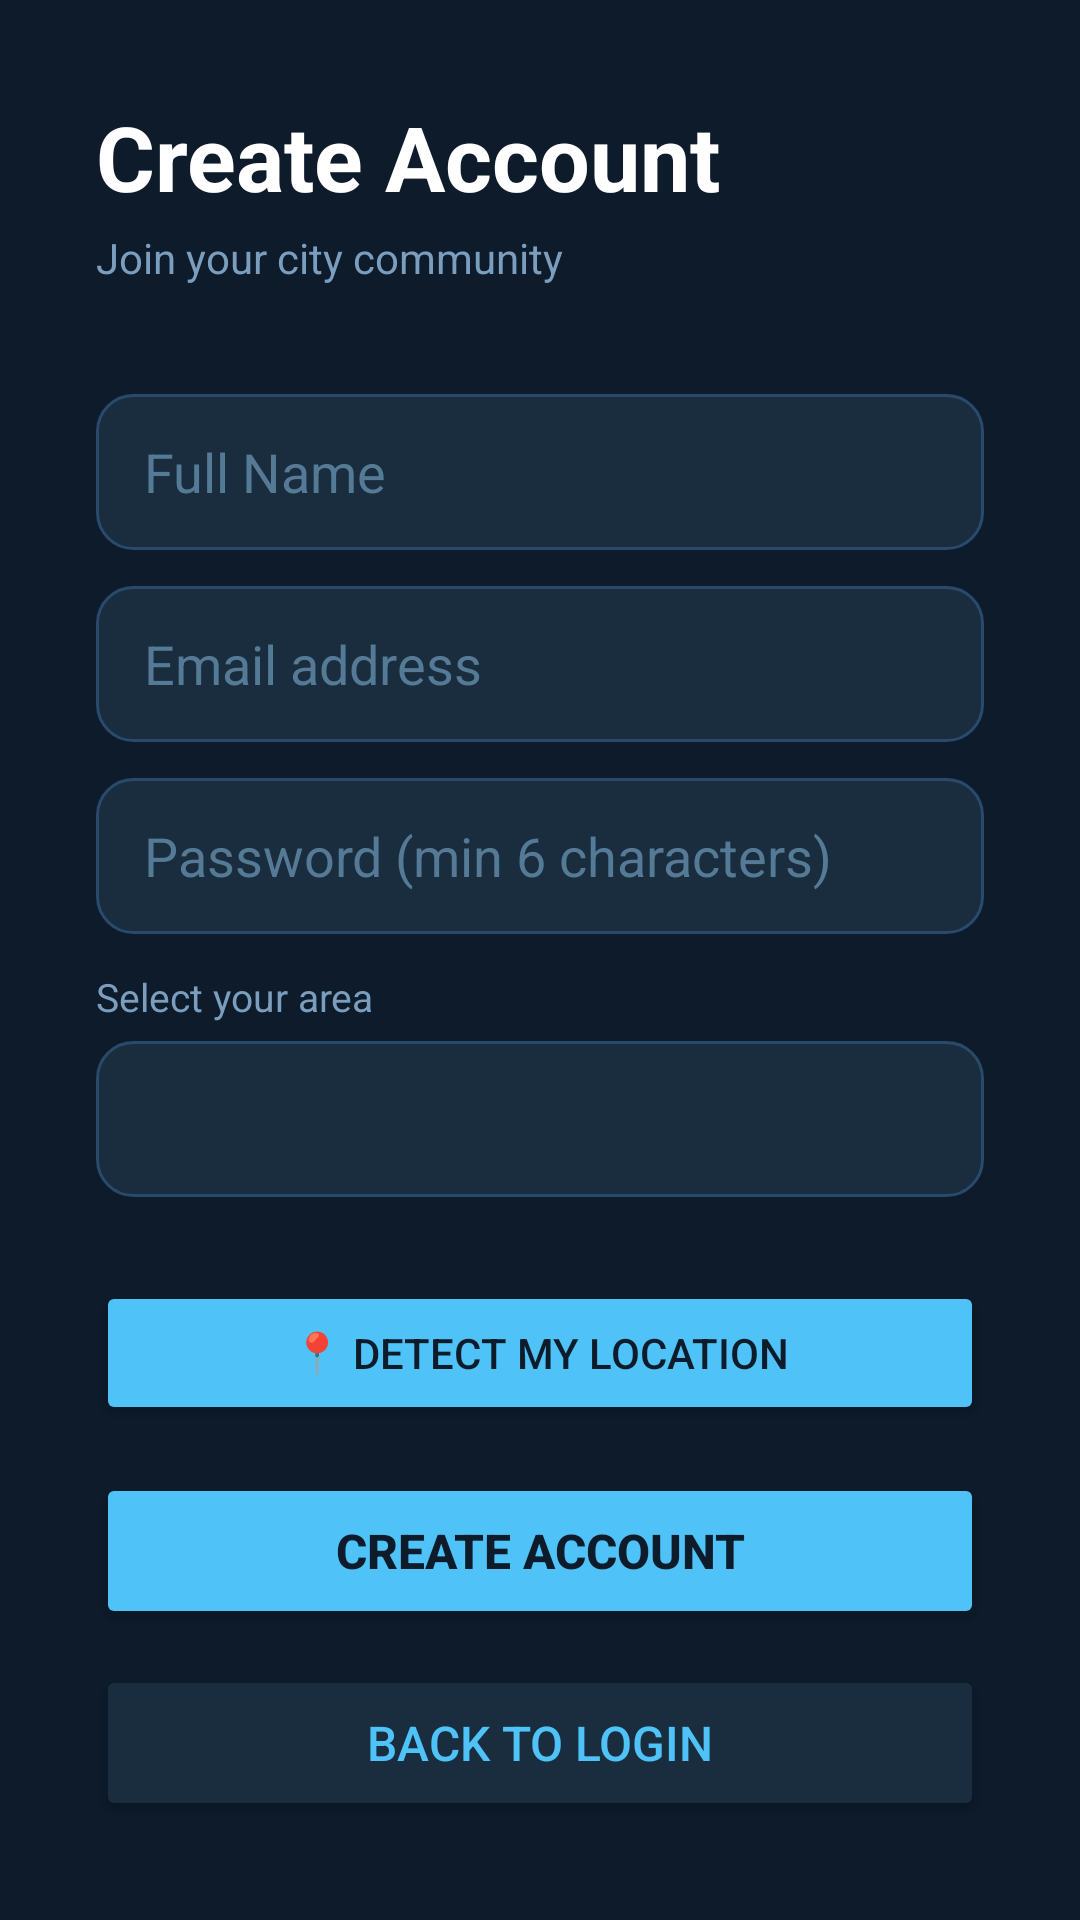

Write the Android layout XML for this screen, with the resource values it uses.
<!-- AndroidManifest.xml: application theme Theme.CityUpdates -->
<!-- res/layout/activity_register.xml -->
<?xml version="1.0" encoding="utf-8"?>
<ScrollView xmlns:android="http://schemas.android.com/apk/res/android"
    android:layout_width="match_parent"
    android:layout_height="match_parent"
    android:background="#0D1B2A">

    <LinearLayout
        android:layout_width="match_parent"
        android:layout_height="wrap_content"
        android:orientation="vertical"
        android:padding="32dp"
        android:paddingTop="64dp">

        <TextView
            android:layout_width="wrap_content"
            android:layout_height="wrap_content"
            android:text="Create Account"
            android:textSize="30sp"
            android:textStyle="bold"
            android:textColor="#FFFFFF"
            android:layout_marginBottom="4dp"/>

        <TextView
            android:layout_width="wrap_content"
            android:layout_height="wrap_content"
            android:text="Join your city community"
            android:textSize="14sp"
            android:textColor="#7B9EBE"
            android:layout_marginBottom="36dp"/>

        <EditText
            android:id="@+id/etName"
            android:layout_width="match_parent"
            android:layout_height="52dp"
            android:hint="Full Name"
            android:inputType="textPersonName"
            android:textColor="#FFFFFF"
            android:textColorHint="#557A95"
            android:paddingStart="16dp"
            android:paddingEnd="16dp"
            android:background="@drawable/input_bg"
            android:layout_marginBottom="12dp"/>

        <EditText
            android:id="@+id/etEmail"
            android:layout_width="match_parent"
            android:layout_height="52dp"
            android:hint="Email address"
            android:inputType="textEmailAddress"
            android:textColor="#FFFFFF"
            android:textColorHint="#557A95"
            android:paddingStart="16dp"
            android:paddingEnd="16dp"
            android:background="@drawable/input_bg"
            android:layout_marginBottom="12dp"/>

        <EditText
            android:id="@+id/etPassword"
            android:layout_width="match_parent"
            android:layout_height="52dp"
            android:hint="Password (min 6 characters)"
            android:inputType="textPassword"
            android:textColor="#FFFFFF"
            android:textColorHint="#557A95"
            android:paddingStart="16dp"
            android:paddingEnd="16dp"
            android:background="@drawable/input_bg"
            android:layout_marginBottom="12dp"/>

        <TextView
            android:layout_width="wrap_content"
            android:layout_height="wrap_content"
            android:text="Select your area"
            android:textSize="13sp"
            android:textColor="#7B9EBE"
            android:layout_marginBottom="6dp"/>

        <Spinner
            android:id="@+id/spinnerArea"
            android:layout_width="match_parent"
            android:layout_height="52dp"
            android:background="@drawable/input_bg"
            android:paddingStart="16dp"
            android:paddingEnd="16dp"
            android:layout_marginBottom="28dp"/>

        <Button
            android:id="@+id/btnDetectLocation"
            android:layout_width="match_parent"
            android:layout_height="48dp"
            android:text="📍 Detect My Location"
            android:textColor="#0D1B2A"
            android:backgroundTint="#4FC3F7"
            android:layout_marginBottom="16dp"/>

        <Button
            android:id="@+id/btnRegister"
            android:layout_width="match_parent"
            android:layout_height="52dp"
            android:text="Create Account"
            android:textSize="16sp"
            android:textStyle="bold"
            android:textColor="#0D1B2A"
            android:backgroundTint="#4FC3F7"
            android:layout_marginBottom="12dp"/>

        <Button
            android:id="@+id/btnBackToLogin"
            android:layout_width="match_parent"
            android:layout_height="52dp"
            android:text="Back to Login"
            android:textSize="16sp"
            android:textColor="#4FC3F7"
            android:backgroundTint="#1A2D3E"/>

    </LinearLayout>
</ScrollView>
<!-- resources referenced by this layout -->
<resources>
  <!-- drawable input_bg (drawable) -->
  <?xml version="1.0" encoding="utf-8"?>
  <shape xmlns:android="http://schemas.android.com/apk/res/android">
      <solid android:color="#1A2D3E"/>
      <corners android:radius="12dp"/>
      <stroke android:width="1dp" android:color="#2A4A6B"/>
  </shape>
  <style name="Theme.CityUpdates" parent="Base.Theme.CityUpdates" />
  <style name="Base.Theme.CityUpdates" parent="Theme.Material3.DayNight.NoActionBar">
          
          
      </style>
</resources>
